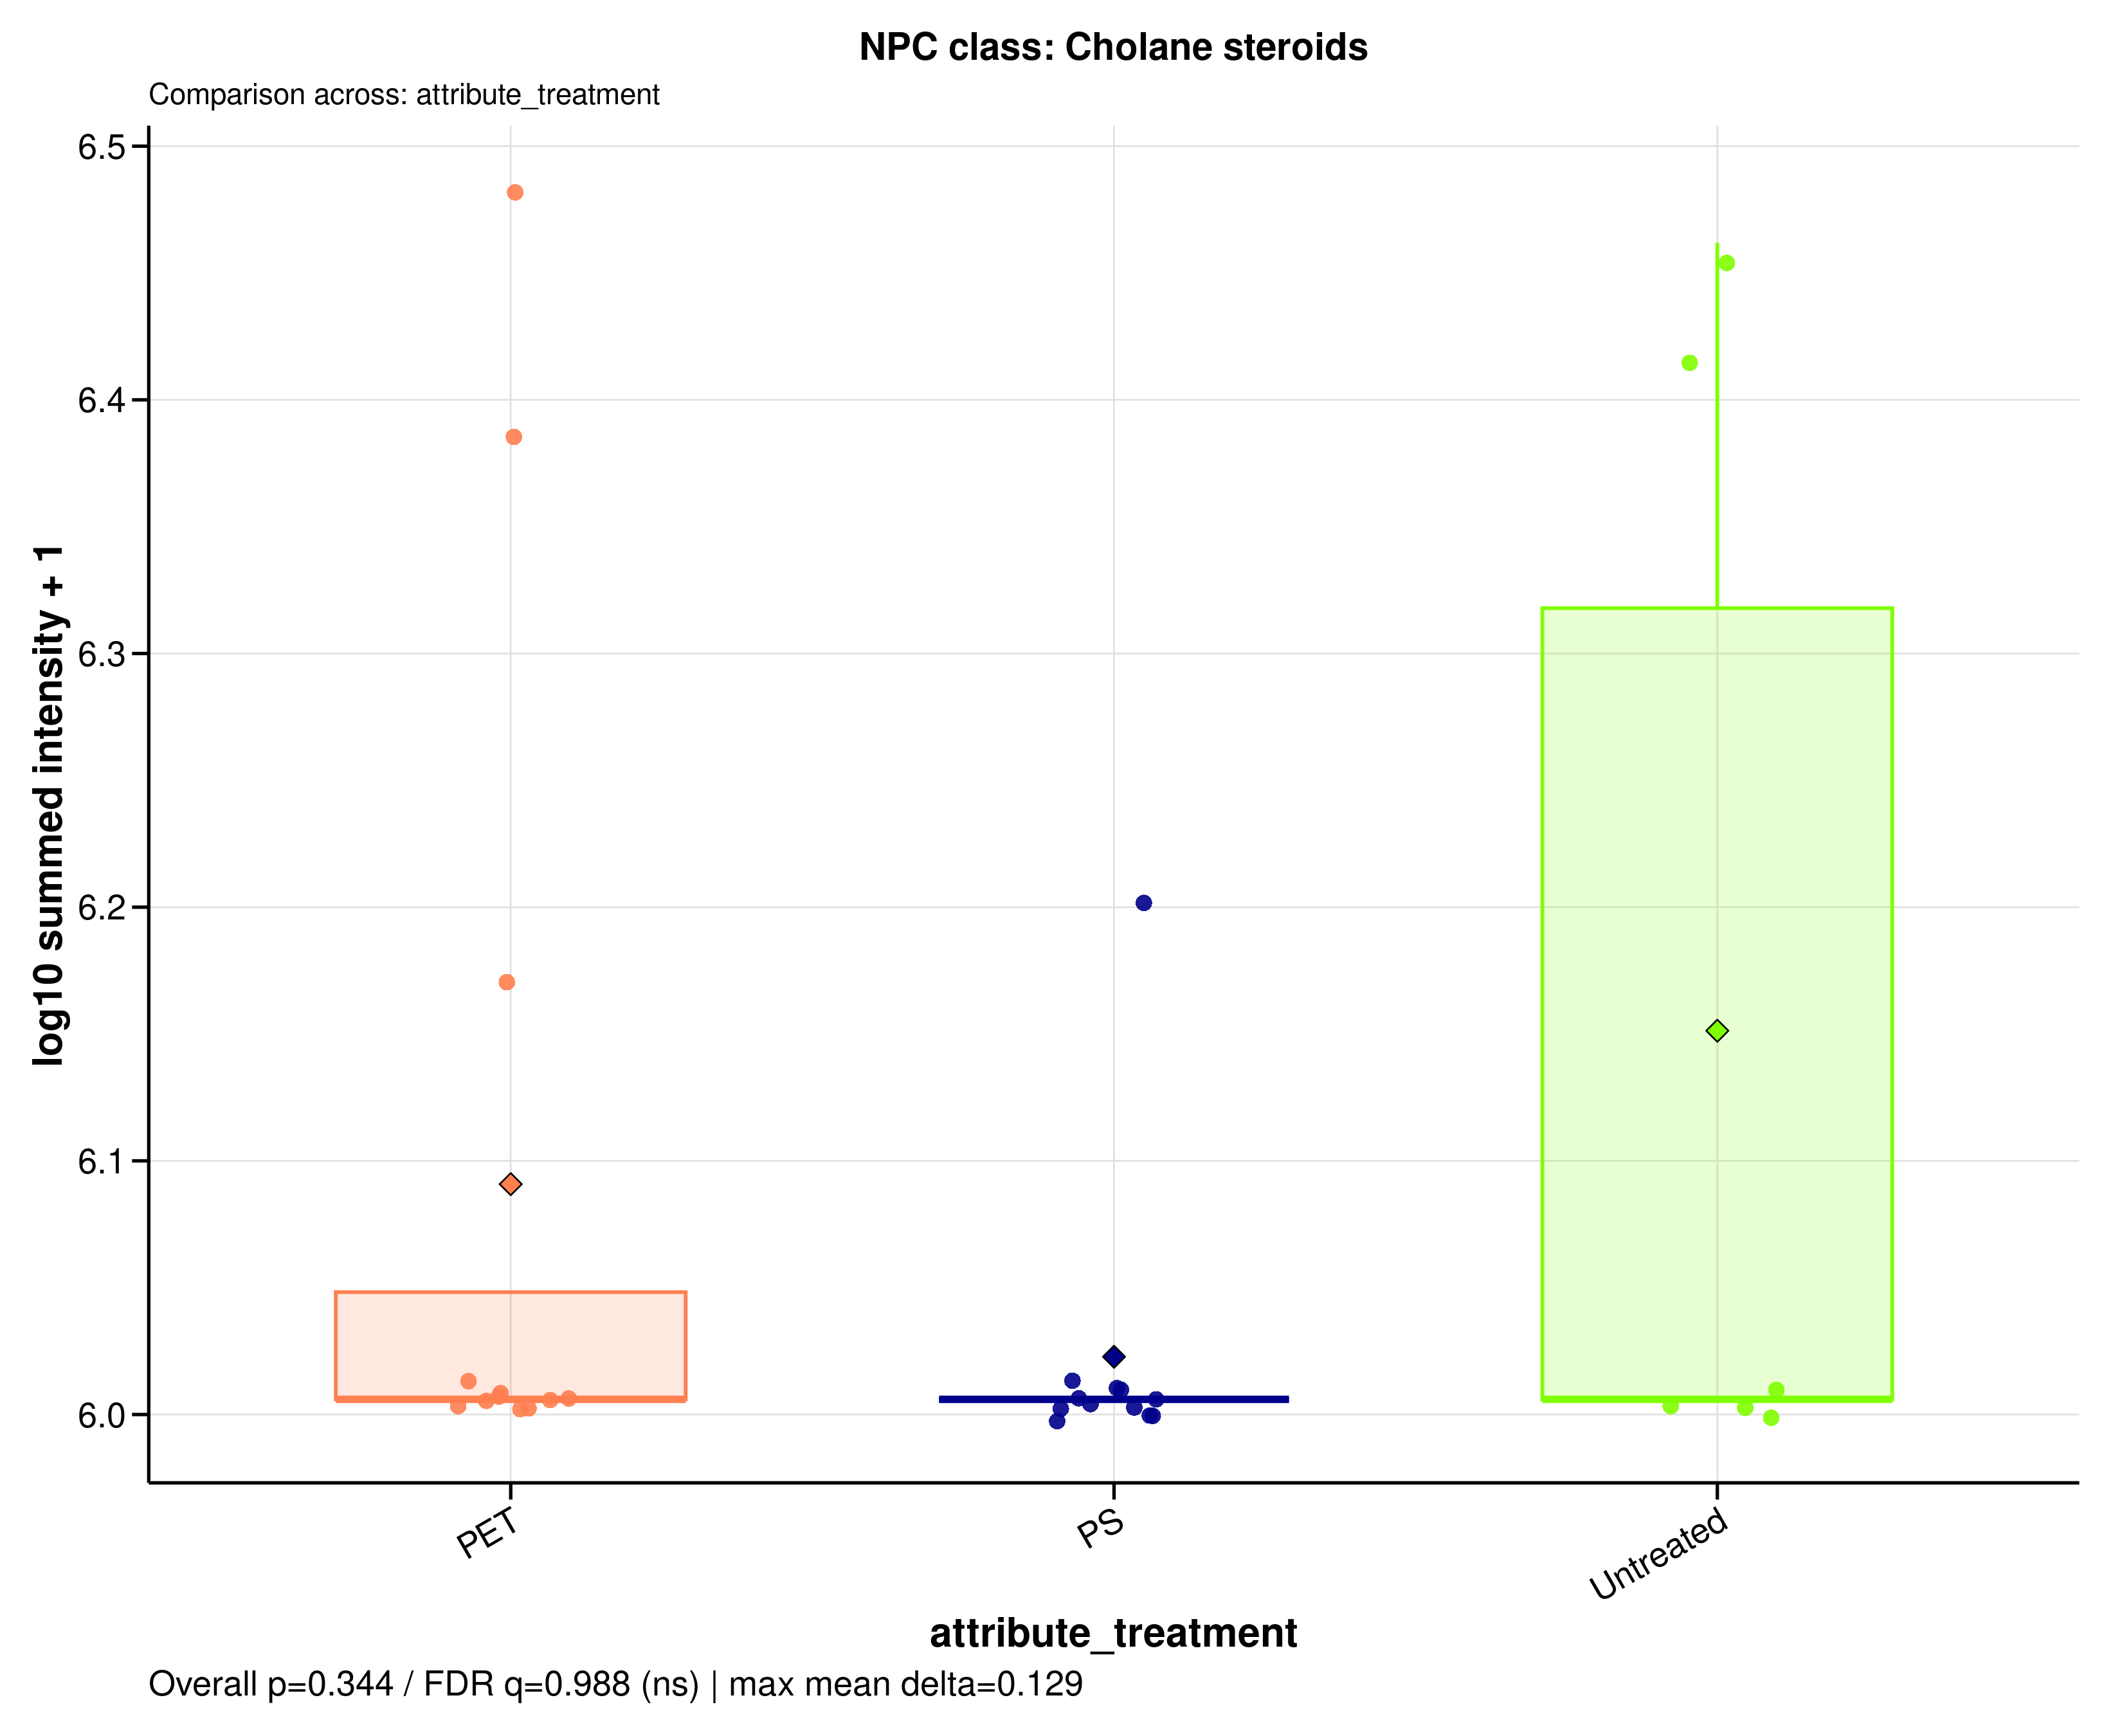

The table this chart was drawn from, first rows:
sample_id	group	data_source	npc_level	npc_term	npc_label	npc_plot_label	npc_pathway	npc_superclass	npc_class	n_features	summed_intensity	plot_intensity	npc_overall_test	npc_overall_p_value	npc_overall_q_value	npc_overall_significance	npc_max_mean_difference	npc_max_median_difference
A549_110626_PET05	PET	raw	class	Cholane steroids	NPC class: Cholane steroids	Cholane steroids	Terpenoids	Steroids	Cholane steroids	1	1013874	6.006	kruskal_wallis	0.3435	0.9884	ns	0.1285	0
A549_110626_PET100	PET	raw	class	Cholane steroids	NPC class: Cholane steroids	Cholane steroids	Terpenoids	Steroids	Cholane steroids	1	1013874	6.006	kruskal_wallis	0.3435	0.9884	ns	0.1285	0
A549_110626_PS05	PS	raw	class	Cholane steroids	NPC class: Cholane steroids	Cholane steroids	Terpenoids	Steroids	Cholane steroids	1	1013874	6.006	kruskal_wallis	0.3435	0.9884	ns	0.1285	0
A549_110626_PS100	PS	raw	class	Cholane steroids	NPC class: Cholane steroids	Cholane steroids	Terpenoids	Steroids	Cholane steroids	1	1013874	6.006	kruskal_wallis	0.3435	0.9884	ns	0.1285	0
A549_110626_untreated	Untreated	raw	class	Cholane steroids	NPC class: Cholane steroids	Cholane steroids	Terpenoids	Steroids	Cholane steroids	1	1013874	6.006	kruskal_wallis	0.3435	0.9884	ns	0.1285	0
A549_180626_PET05	PET	raw	class	Cholane steroids	NPC class: Cholane steroids	Cholane steroids	Terpenoids	Steroids	Cholane steroids	1	1013874	6.006	kruskal_wallis	0.3435	0.9884	ns	0.1285	0
A549_180626_PET100	PET	raw	class	Cholane steroids	NPC class: Cholane steroids	Cholane steroids	Terpenoids	Steroids	Cholane steroids	1	1013874	6.006	kruskal_wallis	0.3435	0.9884	ns	0.1285	0
A549_180626_PS05	PS	raw	class	Cholane steroids	NPC class: Cholane steroids	Cholane steroids	Terpenoids	Steroids	Cholane steroids	1	1013874	6.006	kruskal_wallis	0.3435	0.9884	ns	0.1285	0
A549_180626_PS100	PS	raw	class	Cholane steroids	NPC class: Cholane steroids	Cholane steroids	Terpenoids	Steroids	Cholane steroids	1	1013874	6.006	kruskal_wallis	0.3435	0.9884	ns	0.1285	0
A549_180626_untreated	Untreated	raw	class	Cholane steroids	NPC class: Cholane steroids	Cholane steroids	Terpenoids	Steroids	Cholane steroids	1	2641506	6.422	kruskal_wallis	0.3435	0.9884	ns	0.1285	0
A549_210626_PET05	PET	raw	class	Cholane steroids	NPC class: Cholane steroids	Cholane steroids	Terpenoids	Steroids	Cholane steroids	1	2383198	6.377	kruskal_wallis	0.3435	0.9884	ns	0.1285	0
A549_210626_PET100	PET	raw	class	Cholane steroids	NPC class: Cholane steroids	Cholane steroids	Terpenoids	Steroids	Cholane steroids	1	1013874	6.006	kruskal_wallis	0.3435	0.9884	ns	0.1285	0
A549_210626_PS05	PS	raw	class	Cholane steroids	NPC class: Cholane steroids	Cholane steroids	Terpenoids	Steroids	Cholane steroids	1	1013874	6.006	kruskal_wallis	0.3435	0.9884	ns	0.1285	0
A549_210626_PS100	PS	raw	class	Cholane steroids	NPC class: Cholane steroids	Cholane steroids	Terpenoids	Steroids	Cholane steroids	1	1013874	6.006	kruskal_wallis	0.3435	0.9884	ns	0.1285	0
A549_210626_untreated	Untreated	raw	class	Cholane steroids	NPC class: Cholane steroids	Cholane steroids	Terpenoids	Steroids	Cholane steroids	1	1013874	6.006	kruskal_wallis	0.3435	0.9884	ns	0.1285	0
MDM_160526_PET05	PET	raw	class	Cholane steroids	NPC class: Cholane steroids	Cholane steroids	Terpenoids	Steroids	Cholane steroids	1	1013874	6.006	kruskal_wallis	0.3435	0.9884	ns	0.1285	0
MDM_160526_PET100	PET	raw	class	Cholane steroids	NPC class: Cholane steroids	Cholane steroids	Terpenoids	Steroids	Cholane steroids	1	1013874	6.006	kruskal_wallis	0.3435	0.9884	ns	0.1285	0
MDM_160526_PS05	PS	raw	class	Cholane steroids	NPC class: Cholane steroids	Cholane steroids	Terpenoids	Steroids	Cholane steroids	1	1013874	6.006	kruskal_wallis	0.3435	0.9884	ns	0.1285	0
MDM_160526_PS100	PS	raw	class	Cholane steroids	NPC class: Cholane steroids	Cholane steroids	Terpenoids	Steroids	Cholane steroids	1	1013874	6.006	kruskal_wallis	0.3435	0.9884	ns	0.1285	0
MDM_160526_untreated	Untreated	raw	class	Cholane steroids	NPC class: Cholane steroids	Cholane steroids	Terpenoids	Steroids	Cholane steroids	1	1013874	6.006	kruskal_wallis	0.3435	0.9884	ns	0.1285	0
MDM_A_190626_PET05	PET	raw	class	Cholane steroids	NPC class: Cholane steroids	Cholane steroids	Terpenoids	Steroids	Cholane steroids	1	1013874	6.006	kruskal_wallis	0.3435	0.9884	ns	0.1285	0
MDM_A_190626_PET100	PET	raw	class	Cholane steroids	NPC class: Cholane steroids	Cholane steroids	Terpenoids	Steroids	Cholane steroids	1	3046176	6.484	kruskal_wallis	0.3435	0.9884	ns	0.1285	0
MDM_A_190626_PS05	PS	raw	class	Cholane steroids	NPC class: Cholane steroids	Cholane steroids	Terpenoids	Steroids	Cholane steroids	1	1612187	6.207	kruskal_wallis	0.3435	0.9884	ns	0.1285	0
MDM_A_190626_PS100	PS	raw	class	Cholane steroids	NPC class: Cholane steroids	Cholane steroids	Terpenoids	Steroids	Cholane steroids	1	1013874	6.006	kruskal_wallis	0.3435	0.9884	ns	0.1285	0
MDM_A_190626_untreated	Untreated	raw	class	Cholane steroids	NPC class: Cholane steroids	Cholane steroids	Terpenoids	Steroids	Cholane steroids	1	2896874	6.462	kruskal_wallis	0.3435	0.9884	ns	0.1285	0
MDM_B_120626_PS05	PS	raw	class	Cholane steroids	NPC class: Cholane steroids	Cholane steroids	Terpenoids	Steroids	Cholane steroids	1	1013874	6.006	kruskal_wallis	0.3435	0.9884	ns	0.1285	0
MDM_B_190626_PET05	PET	raw	class	Cholane steroids	NPC class: Cholane steroids	Cholane steroids	Terpenoids	Steroids	Cholane steroids	1	1496447	6.175	kruskal_wallis	0.3435	0.9884	ns	0.1285	0
MDM_B_190626_PET100	PET	raw	class	Cholane steroids	NPC class: Cholane steroids	Cholane steroids	Terpenoids	Steroids	Cholane steroids	1	1013874	6.006	kruskal_wallis	0.3435	0.9884	ns	0.1285	0
MDM_B_190626_PS100	PS	raw	class	Cholane steroids	NPC class: Cholane steroids	Cholane steroids	Terpenoids	Steroids	Cholane steroids	1	1013874	6.006	kruskal_wallis	0.3435	0.9884	ns	0.1285	0
MDM_B_190626_untreated	Untreated	raw	class	Cholane steroids	NPC class: Cholane steroids	Cholane steroids	Terpenoids	Steroids	Cholane steroids	1	1013874	6.006	kruskal_wallis	0.3435	0.9884	ns	0.1285	0
